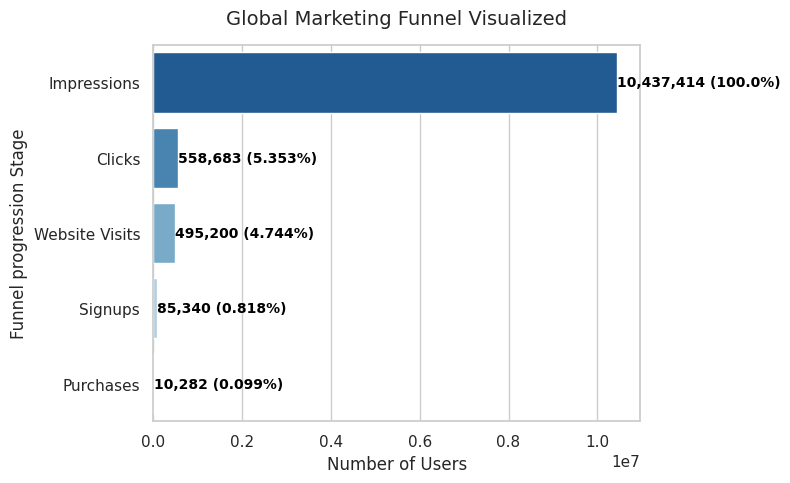
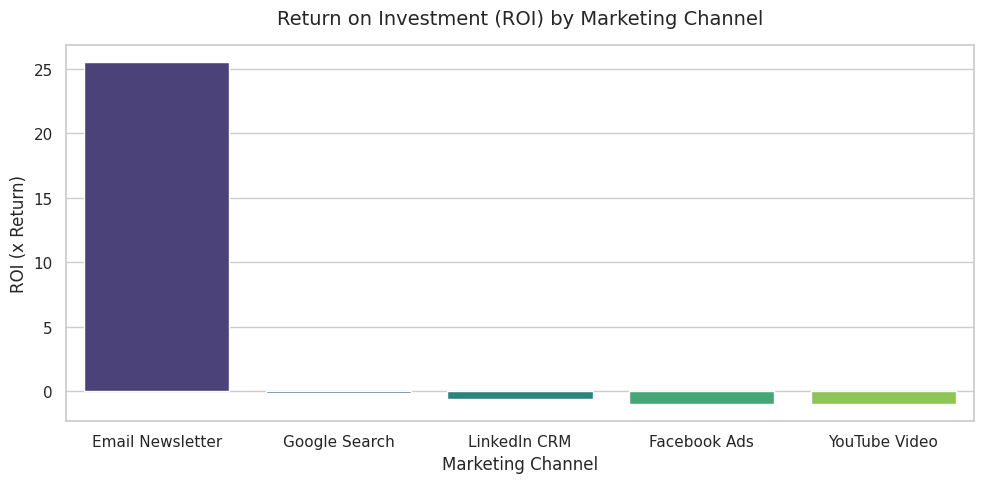
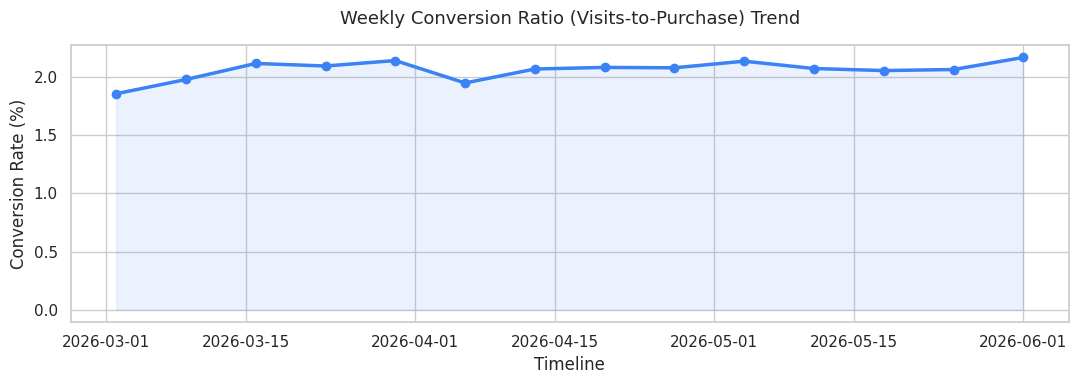

The matplotlib source for these figures, in order:
#!/usr/bin/env python3
"""
Marketing Funnel & Conversion Performance Analysis
Repository: FUTURE_DS_03
Author: Data Science Team
"""

import os
import pandas as pd
import numpy as np
import matplotlib.pyplot as plt
import seaborn as sns
from scipy import stats

def generate_synthetic_data(num_days=90, random_seed=42):
    """
    Generates a realistic raw marketing dataset with intentional anomalies for cleaning.
    """
    np.random.seed(random_seed)
    
    channels = {
        'Google Search': {'ctr': 0.08, 'signup_rate': 0.15, 'purchase_rate': 0.12, 'cost_multiplier': 1.0, 'conv_multiplier': 1.2},
        'Facebook Ads': {'ctr': 0.03, 'signup_rate': 0.10, 'purchase_rate': 0.07, 'cost_multiplier': 1.2, 'conv_multiplier': 0.95},
        'LinkedIn CRM': {'ctr': 0.015, 'signup_rate': 0.25, 'purchase_rate': 0.20, 'cost_multiplier': 2.2, 'conv_multiplier': 1.6},
        'YouTube Video': {'ctr': 0.02, 'signup_rate': 0.08, 'purchase_rate': 0.04, 'cost_multiplier': 1.5, 'conv_multiplier': 0.8},
        'Email Newsletter': {'ctr': 0.12, 'signup_rate': 0.18, 'purchase_rate': 0.15, 'cost_multiplier': 0.15, 'conv_multiplier': 1.4},
        'Organic Search': {'ctr': 0.06, 'signup_rate': 0.12, 'purchase_rate': 0.10, 'cost_multiplier': 0.0, 'conv_multiplier': 1.1}
    }
    
    campaigns = {
        'Google Search': ['Brand Paid search', 'Competitor Conquesting', 'Generic Keywords Mid-Funnel'],
        'Facebook Ads': ['Spring Promo 2026', 'Lookalike Audience LAL-1%', 'Retargeting Wave 1'],
        'LinkedIn CRM': ['Enterprise Decision Makers', 'B2B Tech Lead Gen'],
        'YouTube Video': ['Product Explainer Video', 'Customer Testimonial Story'],
        'Email Newsletter': ['Newsletter Weekly', 'Welcome Nurture Series'],
        'Organic Search': ['SEO Resource Blog', 'Landing Page Directory']
    }
    
    devices = ['Desktop', 'Mobile', 'Tablet']
    regions = ['North America', 'Europe', 'Asia-Pacific', 'Latin America']
    
    dates = pd.date_range(start='2026-03-01', periods=num_days, freq='D')
    
    records = []
    lead_id_counter = 10001
    
    for current_date in dates:
        date_str = current_date.strftime('%Y-%m-%d')
        day_of_week = current_date.dayofweek
        weekend_mult = 0.75 if day_of_week >= 5 else 1.1
        
        for channel, params in channels.items():
            for campaign in campaigns[channel]:
                for region in regions:
                    for device in devices:
                        region_mult = 1.3 if region == 'North America' else (1.0 if region == 'Asia-Pacific' else 0.82)
                        base_vol = np.random.randint(300, 1100)
                        
                        impressions = int(base_vol * weekend_mult * region_mult)
                        clicks = int(impressions * params['ctr'] * np.random.uniform(0.85, 1.15))
                        visits = int(clicks * np.random.uniform(0.85, 0.95))
                        signups = int(visits * params['signup_rate'] * params['conv_multiplier'] * np.random.uniform(0.8, 1.2))
                        purchases = int(signups * params['purchase_rate'] * params['conv_multiplier'] * np.random.uniform(0.75, 1.25))
                        
                        cost = 0.0
                        if channel != 'Organic Search':
                          cpc = 6.5 if channel == 'LinkedIn CRM' else (1.8 if channel == 'Google Search' else 1.25)
                          cost = clicks * cpc * params['cost_multiplier'] * np.random.uniform(0.9, 1.1)
                          
                        revenue = purchases * 125.0 * np.random.uniform(0.9, 1.1)
                        
                        records.append({
                            'Lead ID': f"L-{lead_id_counter}",
                            'Marketing Channel': channel,
                            'Campaign Name': campaign,
                            'Impressions': impressions,
                            'Clicks': clicks,
                            'Website Visits': visits,
                            'Signups': signups,
                            'Purchases': purchases,
                            'Campaign Cost': round(cost, 2),
                            'Revenue Generated': round(revenue, 2),
                            'Device Type': device,
                            'Region': region,
                            'Date': date_str
                        })
                        lead_id_counter += 1
                        
    df = pd.DataFrame(records)
    
    # Inject Artificial Anomalies for cleaning demonstration
    # 1. Duplicates
    dup_indices = np.random.choice(df.index, size=int(len(df) * 0.02), replace=False)
    duplicates = df.iloc[dup_indices].copy()
    duplicates['Lead ID'] = duplicates['Lead ID'] + "-DUPE"
    df = pd.concat([df, duplicates], ignore_index=True)
    
    # 2. Missing values
    missing_indices = np.random.choice(df.index, size=int(len(df) * 0.015), replace=False)
    df.loc[missing_indices, 'Device Type'] = np.nan
    
    # 3. Outliers in campaign Cost
    cost_outlier_indices = np.random.choice(df.index, size=3, replace=False)
    df.loc[cost_outlier_indices, 'Campaign Cost'] = df.loc[cost_outlier_indices, 'Campaign Cost'] * 18
    
    # 4. Outliers in Revenue
    rev_outlier_indices = np.random.choice(df.index, size=2, replace=False)
    df.loc[rev_outlier_indices, 'Revenue Generated'] = df.loc[rev_outlier_indices, 'Revenue Generated'] * 22
    
    # 5. Non-standard Date format
    date_alt_indices = np.random.choice(df.index, size=int(len(df) * 0.01), replace=False)
    for idx in date_alt_indices:
        orig = pd.to_datetime(df.loc[idx, 'Date'])
        df.loc[idx, 'Date'] = orig.strftime('%m/%d/%Y')
        
    return df


def clean_and_prepare_data(df):
    """
    Cleans raw dataset matching requirements & standardizes schemas.
    """
    print(f"[*] Raw data shape: {df.shape}")
    cleaned_df = df.copy()
    
    # 1. Remove obvious duplicates
    initial_length = len(cleaned_df)
    cols_to_check = ['Marketing Channel', 'Campaign Name', 'Device Type', 'Region', 'Date']
    cleaned_df = cleaned_df.drop_duplicates(subset=cols_to_check, keep='first')
    print(f"[-] Removed {initial_length - len(cleaned_df)} duplicate rows")
    
    # 2. Correct date formats
    cleaned_df['Date'] = pd.to_datetime(cleaned_df['Date'], errors='coerce')
    print("[-] Date formats standardized to DateTime")
    
    # 3. Handle missing values
    missing_devices = cleaned_df['Device Type'].isna().sum()
    cleaned_df['Device Type'] = cleaned_df['Device Type'].fillna('Desktop')
    print(f"[-] Imputed {missing_devices} missing Device Type records with 'Desktop' (Mode)")
    
    # 4. Outlier detection and Capping (Winsorization/Robust Thresholding)
    # If cost is extremely high relative to clicks, clip it
    # Calculate CPC on active rows to spot outliers
    metric_mask = (cleaned_df['Clicks'] > 10) & (cleaned_df['Campaign Cost'] > 0)
    median_cpc = (cleaned_df.loc[metric_mask, 'Campaign Cost'] / cleaned_df.loc[metric_mask, 'Clicks']).median()
    
    cost_outliers = cleaned_df[cleaned_df['Campaign Cost'] > (cleaned_df['Clicks'] * median_cpc * 10)]
    print(f"[-] Identified {len(cost_outliers)} severe cost outlier anomalies. Capping cost values...")
    cleaned_df.loc[cleaned_df['Campaign Cost'] > (cleaned_df['Clicks'] * median_cpc * 10), 'Campaign Cost'] = \
        cleaned_df['Clicks'] * median_cpc * 1.5
        
    # Same with Revenue
    rev_mask = (cleaned_df['Purchases'] > 0) & (cleaned_df['Revenue Generated'] > 0)
    median_arpu = (cleaned_df.loc[rev_mask, 'Revenue Generated'] / cleaned_df.loc[rev_mask, 'Purchases']).median()
    
    rev_outliers = cleaned_df[cleaned_df['Revenue Generated'] > (cleaned_df['Purchases'] * median_arpu * 10)]
    print(f"[-] Identified {len(rev_outliers)} severe revenue outlier anomalies. Adjusting to standard average value...")
    cleaned_df.loc[cleaned_df['Revenue Generated'] > (cleaned_df['Purchases'] * median_arpu * 10), 'Revenue Generated'] = \
        cleaned_df['Purchases'] * median_arpu
        
    # Standardize numerical datatypes
    cleaned_df['Impressions'] = cleaned_df['Impressions'].astype(int)
    cleaned_df['Clicks'] = cleaned_df['Clicks'].astype(int)
    cleaned_df['Website Visits'] = cleaned_df['Website Visits'].astype(int)
    cleaned_df['Signups'] = cleaned_df['Signups'].astype(int)
    cleaned_df['Purchases'] = cleaned_df['Purchases'].astype(int)
    
    return cleaned_df


def perform_funnel_analysis(df):
    """
    Computes global and channel-wise conversion funnel metrics and budgets.
    """
    total_metrics = df[['Impressions', 'Clicks', 'Website Visits', 'Signups', 'Purchases']].sum()
    
    funnel = pd.DataFrame({
        'Stage': ['Impressions', 'Clicks', 'Website Visits', 'Signups', 'Purchases'],
        'Count': total_metrics.values
    })
    
    # Calculate conversion margins
    funnel['Cumulative Conversion (%)'] = (funnel['Count'] / funnel.loc[0, 'Count'] * 100).round(3)
    funnel['Dropoff Rate (%)'] = 0.0
    for i in range(1, len(funnel)):
        funnel.loc[i, 'Dropoff Rate (%)'] = round((1 - (funnel.loc[i, 'Count'] / funnel.loc[i-1, 'Count'])) * 100, 2)
        
    return funnel


def perform_marketing_kpis(df):
    """
    Calculates essential marketing metrics (CTR, CPC, CPA, ROI) segmented by campaign & channel.
    """
    summary = df.groupby('Marketing Channel').agg({
        'Impressions': 'sum',
        'Clicks': 'sum',
        'Website Visits': 'sum',
        'Signups': 'sum',
        'Purchases': 'sum',
        'Campaign Cost': 'sum',
        'Revenue Generated': 'sum'
    }).reset_index()
    
    summary['CTR (%)'] = round((summary['Clicks'] / summary['Impressions']) * 100, 2)
    summary['CPC ($)'] = round(summary['Campaign Cost'] / summary['Clicks'], 2)
    summary['CPA ($)'] = round(summary['Campaign Cost'] / summary['Purchases'], 2)
    summary['Conversion Rate (%)'] = round((summary['Purchases'] / summary['Website Visits']) * 100, 2)
    summary['ROI'] = np.where(summary['Campaign Cost'] > 0, 
                              round((summary['Revenue Generated'] - summary['Campaign Cost']) / summary['Campaign Cost'], 2), 
                              np.nan)
    summary['Net Margin ($)'] = summary['Revenue Generated'] - summary['Campaign Cost']
    
    return summary


def run_ab_testing_analysis():
    """
    Simulates and runs statistical validation (T-Test/Z-Test) on A/B landing page trials.
    """
    # Landing page A: Conversational | Landing page B: Benefit-Driven
    visitors_A, conversions_A = 12050, 482  # LP-A: 4.0%
    visitors_B, conversions_B = 11980, 563  # LP-B: 4.7%
    
    p_A = conversions_A / visitors_A
    p_B = conversions_B / visitors_B
    p_pooled = (conversions_A + conversions_B) / (visitors_A + visitors_B)
    
    se = np.sqrt(p_pooled * (1 - p_pooled) * (1/visitors_A + 1/visitors_B))
    z_stat = (p_B - p_A) / se
    p_value = stats.norm.sf(abs(z_stat)) * 2 # Two-tailed t-test
    
    print("\n[+] A/B Testing Verification:")
    print(f"    Landing Page A Conv. Rate: {p_A:.4%}")
    print(f"    Landing Page B Conv. Rate: {p_B:.4%}")
    print(f"    Z-Statistic: {z_stat:.4f} | Two-Tailed P-Value: {p_value:.6f}")
    if p_value < 0.05:
        print("    Result: STATISTICALLY SIGNIFICANT. Landing Page B outperforms Page A.")
    else:
        print("    Result: Not statistically significant.")
        
    return {
        'Page A CR': p_A,
        'Page B CR': p_B,
        'Z-stat': z_stat,
        'p-value': p_value,
        'Significant': p_value < 0.05
    }


def export_plots(df, summary, funnel):
    """
    Generates high-quality charts for local storage.
    """
    os.makedirs('reports/figures', exist_ok=True)
    sns.set_theme(style="whitegrid")
    
    # 1. General Funnel Chart
    plt.figure(figsize=(8, 5))
    ax = sns.barplot(x='Count', y='Stage', data=funnel, palette='Blues_r')
    plt.title('Global Marketing Funnel Visualized', fontsize=14, pad=15)
    plt.xlabel('Number of Users')
    plt.ylabel('Funnel progression Stage')
    # Add labels
    for i, p in enumerate(ax.patches):
        width = p.get_width()
        cum_conv = funnel.loc[i, "Cumulative Conversion (%)"]
        ax.text(width + 200, p.get_y() + p.get_height()/2, 
                f'{int(width):,} ({cum_conv}%)', 
                ha="left", va="center", fontsize=10, color='black', fontweight='semibold')
    plt.tight_layout()
    plt.savefig('reports/figures/funnel_performance.png', dpi=150)
    plt.close()
    
    # 2. ROI by Marketing Channel
    plt.figure(figsize=(10, 5))
    roi_data = summary.dropna(subset=['ROI']).sort_values('ROI', ascending=False)
    sns.barplot(x='Marketing Channel', y='ROI', data=roi_data, palette='viridis')
    plt.title('Return on Investment (ROI) by Marketing Channel', fontsize=14, pad=15)
    plt.ylabel('ROI (x Return)')
    plt.xlabel('Marketing Channel')
    plt.tight_layout()
    plt.savefig('reports/figures/channel_roi.png', dpi=150)
    plt.close()
    
    # 3. Monthly Conversion Trend
    df['Date'] = pd.to_datetime(df['Date'])
    monthly_trend = df.resample('W-Mon', on='Date').sum().reset_index()
    monthly_trend['Conversion Rate (%)'] = (monthly_trend['Purchases'] / monthly_trend['Website Visits']) * 100
    
    plt.figure(figsize=(11, 4))
    plt.plot(monthly_trend['Date'], monthly_trend['Conversion Rate (%)'], marker='o', color='#3b82f6', linewidth=2.5)
    plt.fill_between(monthly_trend['Date'], monthly_trend['Conversion Rate (%)'], color='#3b82f6', alpha=0.1)
    plt.title('Weekly Conversion Ratio (Visits-to-Purchase) Trend', fontsize=13, pad=15)
    plt.ylabel('Conversion Rate (%)')
    plt.xlabel('Timeline')
    plt.tight_layout()
    plt.savefig('reports/figures/conversion_trends.png', dpi=150)
    plt.close()
    
    print("[*] Visualizations saved successfully in reports/figures/")


if __name__ == '__main__':
    print("====================================================")
    print("MARKETING FUNNEL & CONVERSION PERFORMANCE PIPELINE  ")
    print("====================================================\n")
    
    # Generate Synthetic Dataset
    raw_data = generate_synthetic_data()
    raw_data.to_csv('marketing_dataset_raw.csv', index=False)
    print(f"[+] Raw Marketing Dataset generated: {len(raw_data)} records exported to 'marketing_dataset_raw.csv'")
    
    # Clean Data
    cleaned_df = clean_and_prepare_data(raw_data)
    cleaned_df.to_csv('marketing_dataset_clean.csv', index=False)
    print(f"[+] Cleaned references exported: 'marketing_dataset_clean.csv'")
    
    # Funnel
    funnel_metrics = perform_funnel_analysis(cleaned_df)
    print("\n[+] Global Funnel Conversion Ratio:")
    print(funnel_metrics.to_string(index=False))
    
    # KPIs
    channel_kpi = perform_marketing_kpis(cleaned_df)
    print("\n[+] Channel Conversion & Financial Efficiency Performance:")
    print(channel_kpi[['Marketing Channel', 'CTR (%)', 'CPC ($)', 'CPA ($)', 'Conversion Rate (%)', 'ROI', 'Net Margin ($)']].to_string(index=False))
    
    # Statistical A/B Validation
    run_ab_testing_analysis()
    
    # Render Plots
    export_plots(cleaned_df, channel_kpi, funnel_metrics)
    print("\n====================================================")
    print("ANALYSIS EXECUTION COMPLETE! READY FOR INTEGRATION")
    print("====================================================")
